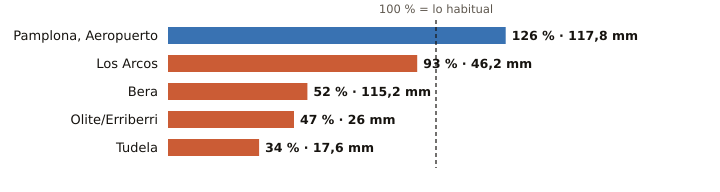

The data file committed next to this chart (first rows):
estacion, provincia, indicativo, mm_otono, referencia_mm, pct, periodo_referencia, hasta, hora
Pamplona, Aeropuerto, Navarra, 9263D, 117.8, 93.3, 126, 1991-2020, 2026-10-22, 9
Los Arcos, Navarra, 9171K, 46.2, 49.5, 93, 2009-2025, 2026-10-22, 9
Bera, Navarra, 1010X, 115.2, 220.6, 52, 2009-2025, 2026-10-22, 9
Olite/Erriberri, Navarra, 9252X, 26.0, 55.5, 47, 2009-2025, 2026-10-22, 9
Tudela, Navarra, 9302Y, 17.6, 51.2, 34, 2009-2025, 2026-10-22, 9
